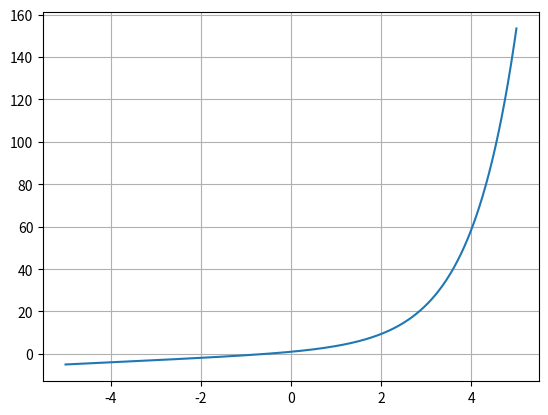
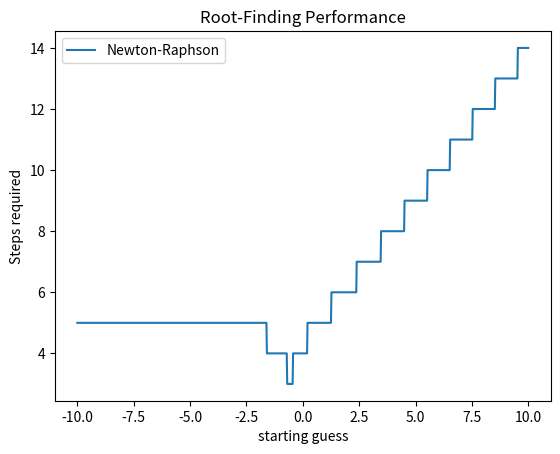
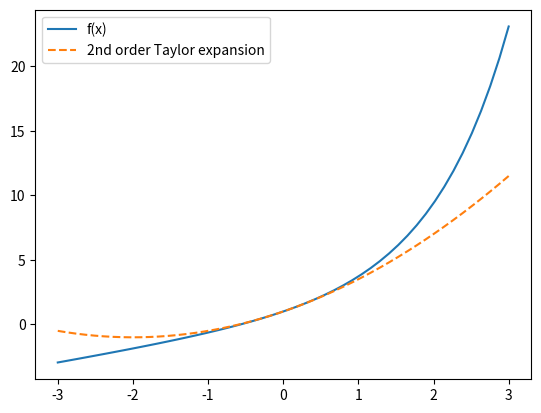

Source code (Python) for these figures, in order: (Note: this script raises an exception after producing the figures.)
import numpy as np
import matplotlib.pyplot as plt

def newton_raphson(f, df, starting_guess, satisfying_smallness=1e-12):
    # starting_guess is our initial x_0
    # Let's check whether it's a zero (or close enough to satisfy our needs)
    
    guess = starting_guess
    height = f(guess)
    iterations = 0

    while satisfying_smallness < np.abs(height):
        slope = df(guess)
        change = - height / slope
        guess += change
        height = f(guess)
        iterations += 1
        
    return guess, iterations

def f(x):
    return x + np.exp(x)

def df(x):
    return 1 + np.exp(x)

def ddf(x):
    return np.exp(x)

x = np.linspace(-5,5,1000)
plt.plot(x, f(x))
plt.grid()

starting_points = np.linspace(-10, 10, 1000)
root = np.zeros_like(starting_points)
nr_steps = np.zeros_like(starting_points)

for i, start in enumerate(starting_points):
    root[i], nr_steps[i] = newton_raphson(f, df, start)

fig, ax = plt.subplots()
ax.plot(starting_points, nr_steps, label='Newton-Raphson')
ax.set_title('Root-Finding Performance')
ax.set_xlabel('starting guess')
ax.set_ylabel('Steps required')
ax.legend()

x = np.linspace(-3,3)
plt.plot(x, f(x), label='f(x)')

x_0 = 0.
plt.plot(x, f(x_0) + df(x_0) * (x-x_0) + 1/2 * ddf(x_0) * (x-x_0)**2,
         linestyle='dashed',
         label='2nd order Taylor expansion',
        )

plt.legend()

def sgn(x):
    if x < 0:
        return -1
    if x == 0:
        return 0
    if x > 0:
        return +1

def halley(f, df, ddf, starting_guess, satisfying_smallness=1e-12):
    # starting_guess is our initial x_0
    # satisfying_smallness is what we're willing to count as having found a zero.
    
    raise NotImplementedError("Please implement Halley's method!")
    return the_root, iterations

root = np.zeros_like(starting_points)
h_steps = np.zeros_like(starting_points)

for i, start in enumerate(starting_points):
    root[i], h_steps[i] = halley(f, df, ddf, start)

fig, ax = plt.subplots()
ax.plot(starting_points, nr_steps, label='Newton-Raphson')
ax.plot(starting_points, h_steps, label='Halley')
ax.set_title('Root-Finding Performance')
ax.set_xlabel('starting guess')
ax.set_ylabel('Steps required')
ax.legend()
